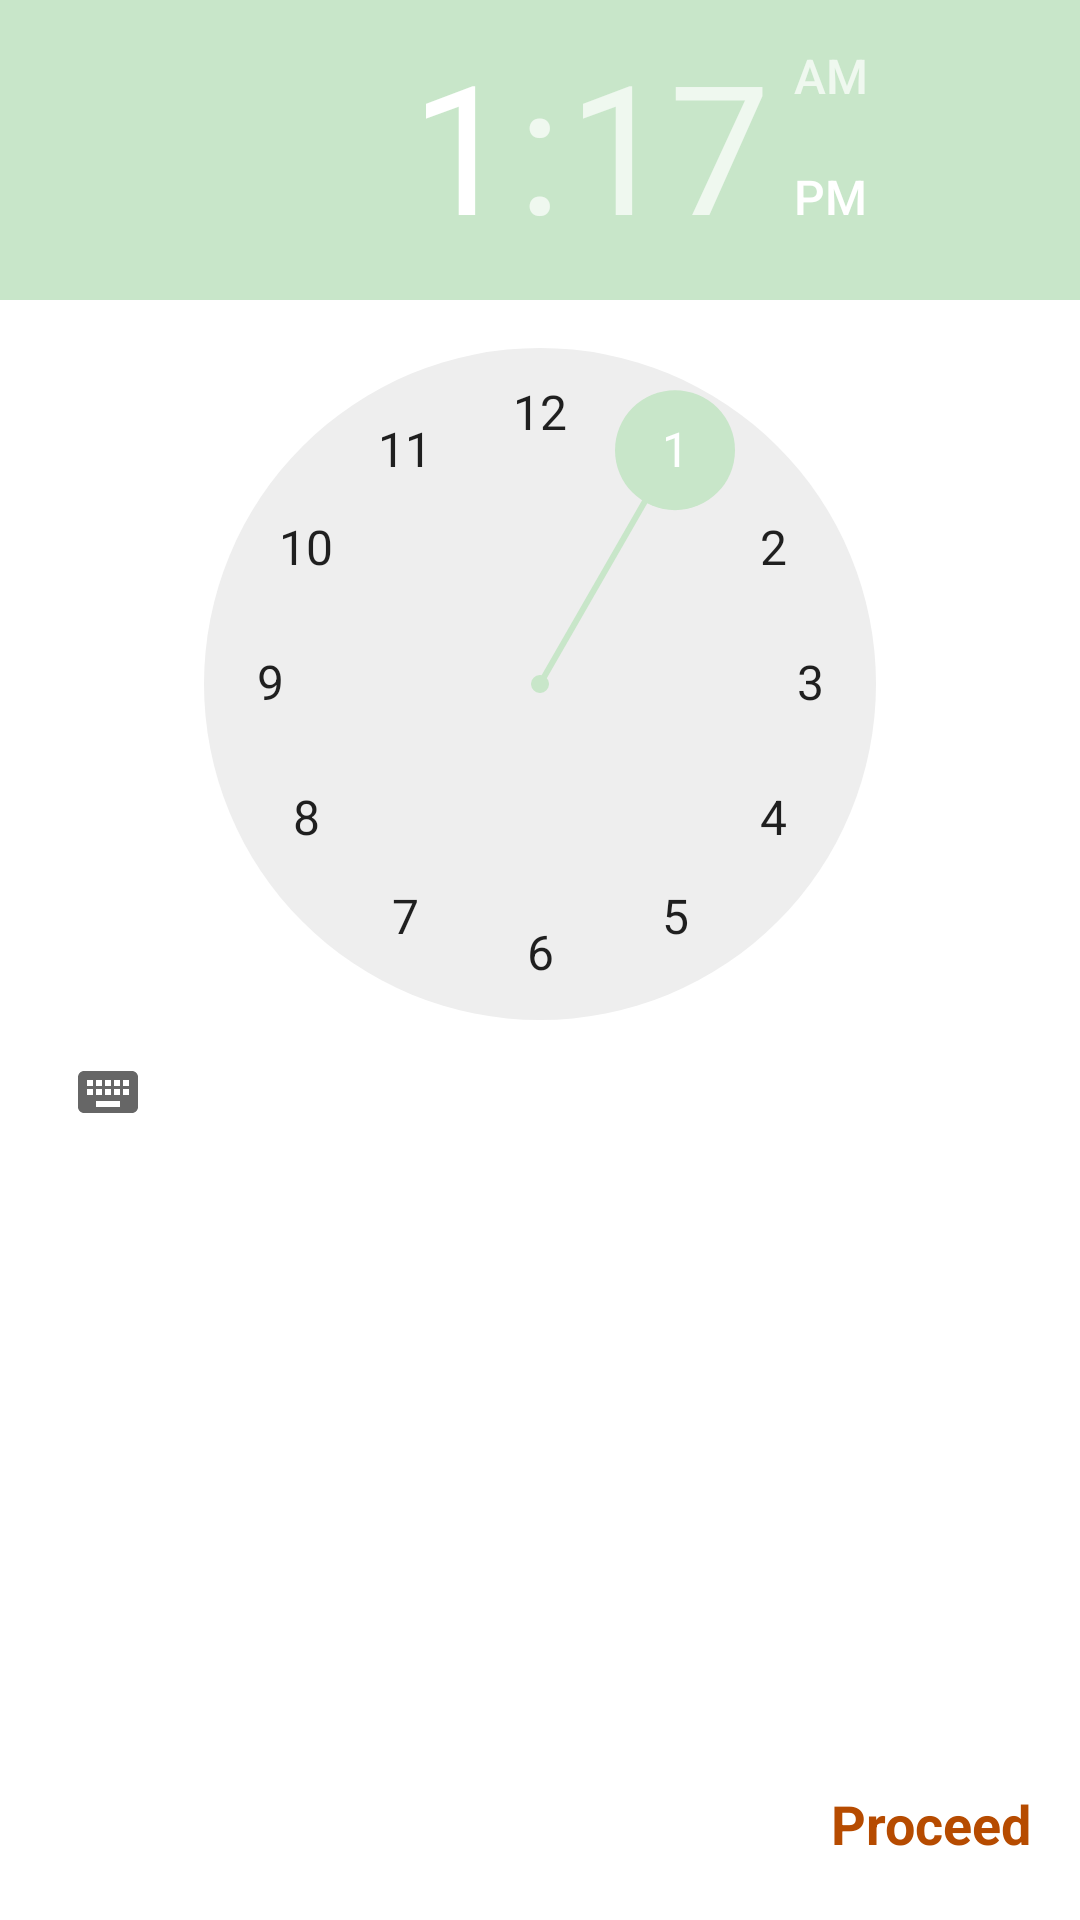

Reconstruct the res/layout file that produces this screen, plus the resources it refers to.
<!-- AndroidManifest.xml: application theme Theme.DoctorsJP -->
<!-- res/layout/fragment_time.xml -->
<?xml version="1.0" encoding="utf-8"?>
<FrameLayout xmlns:android="http://schemas.android.com/apk/res/android"
    xmlns:tools="http://schemas.android.com/tools"
    android:layout_width="match_parent"
    android:layout_height="wrap_content"
    tools:context=".fragments.TimeFragment">

   <TimePicker
       android:layout_width="match_parent"
       android:layout_height="match_parent"
       android:layout_gravity="center"
       android:id="@+id/choose_time_picker"/>

   <TextView
       android:layout_width="wrap_content"
       android:layout_height="wrap_content"
       android:textStyle="bold"
       android:textSize="18dp"
       android:layout_gravity="bottom|end"
       android:layout_marginEnd="16dp"
       android:layout_marginBottom="20dp"
       android:textColor="@color/brown"
       android:text="@string/proceed"/>

</FrameLayout>
<!-- resources referenced by this layout -->
<resources>
  <color name="brown">#B64B00</color>
  <string name="proceed">Proceed</string>
  <style name="Theme.DoctorsJP" parent="Theme.MaterialComponents.DayNight.DarkActionBar">
          
          <item name="colorPrimary">@color/green_200</item>
          <item name="colorPrimaryVariant">@color/green_light</item>
          <item name="colorPrimaryDark">@color/green_dark</item>
          <item name="colorOnPrimary">@color/black</item>
          
          <item name="colorSecondary">@color/green_100</item>
          <item name="colorSecondaryVariant">@color/green_100_dark</item>
          <item name="colorOnSecondary">@color/black</item>
          
          <item name="android:statusBarColor" tools:targetApi="l">?attr/colorPrimaryDark</item>
          
      </style>
  <color name="green_200">#66bb6a</color>
  <color name="green_light">#98ee99</color>
  <color name="green_dark">#338a3e</color>
  <color name="black">#FF000000</color>
  <color name="green_100">#c8e6c9</color>
  <color name="green_100_dark">#97b498</color>
</resources>
